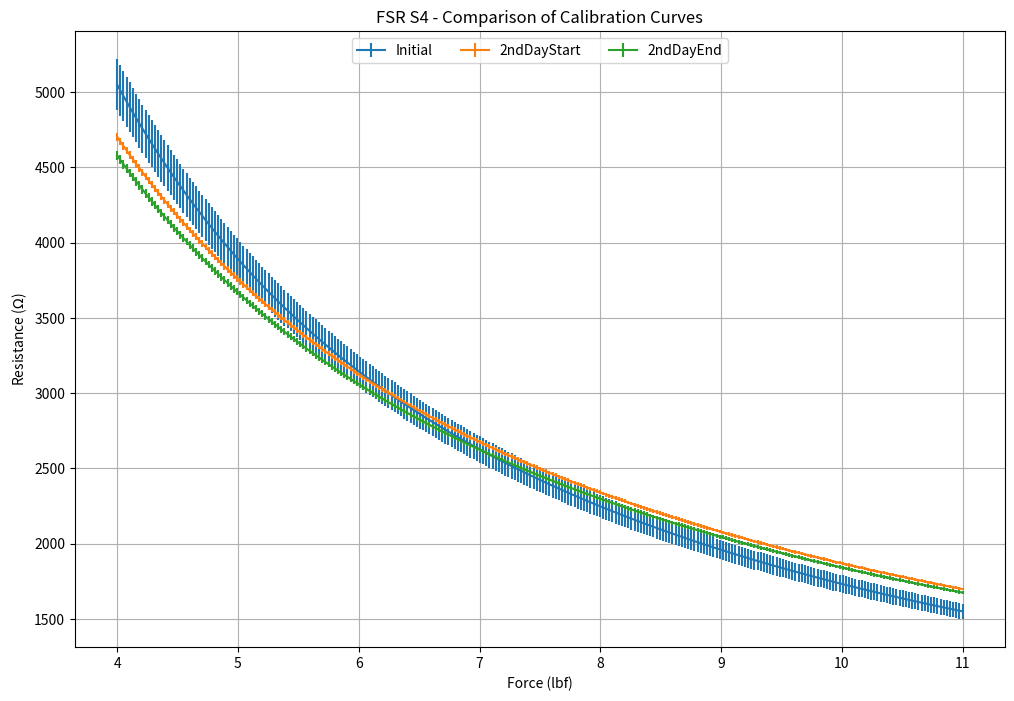

Generate this figure with matplotlib:
import numpy as np
import matplotlib.pyplot as plt
from scipy.optimize import curve_fit

def power_function(x, a, b):
    return a * np.power(x, b)

data = {
    'Initial': {'A': 25494.51322, 'A_SE': 848.34687, 'b': -1.16791, 'b_SE': 0.01934},
    '2ndDayStart': {'A': 19001.27377, 'A_SE': 105.02494, 'b': -1.00721, 'b_SE': 0.00302},
    '2ndDayEnd': {'A': 18185.95344, 'A_SE': 117.52136, 'b': -0.99471, 'b_SE': 0.00353}
}

x_fit = np.linspace(4, 11, 269)

fig, ax = plt.subplots(figsize=(12, 8))

for event, params in data.items():
    y_fit = power_function(x_fit, params['A'], params['b'])
    y_err = np.sqrt((params['A_SE'] * x_fit ** params['b']) ** 2 + 
                    (params['b_SE'] * params['A'] * x_fit ** (params['b'] - 1)) ** 2)
    ax.errorbar(x_fit, y_fit, yerr=y_err, label=event)

ax.set_xlabel('Force (lbf)')
ax.set_ylabel(r'Resistance ($\Omega$)')
ax.set_title('FSR S4 - Comparison of Calibration Curves')
ax.legend(loc='upper center', ncol=3)
ax.grid(True)

plt.show()
